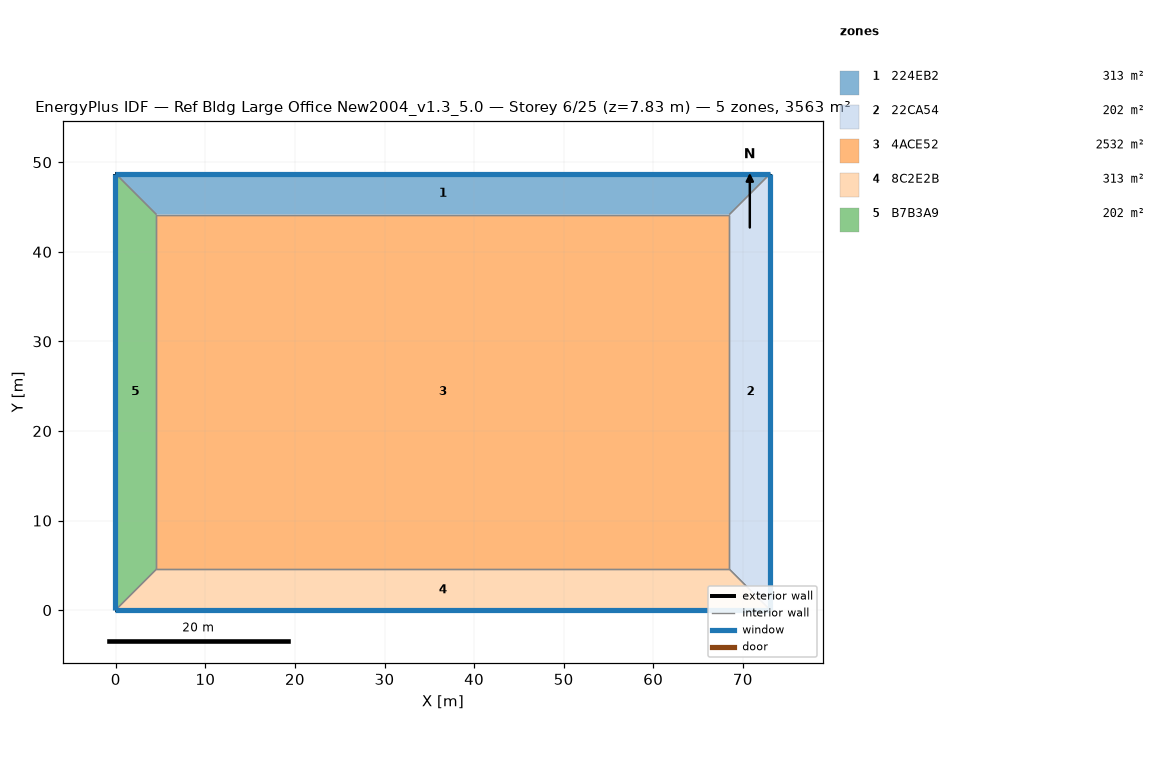
=== STOREY PLAN SPEC (per zone: floor XY polygon, exterior-wall plan segments, windows/doors) ===
zone 1: 224EB2  (313.4 m²)
  floor: (73.07, 48.74) (68.50, 44.16) (4.54, 44.16) (-0.03, 48.74)
  exterior wall: (73.07, 48.74) – (-0.03, 48.74)  [73.1 m]
    window: (73.07, 48.74) – (-0.03, 48.74)  [115.9 m²]
  interior walls: 3
zone 2: 22CA54  (202.0 m²)
  floor: (73.07, 48.74) (73.07, 0.00) (68.50, 4.57) (68.50, 44.16)
  exterior wall: (73.07, 0.00) – (73.07, 48.74)  [48.7 m]
    window: (73.07, 0.00) – (73.07, 48.74)  [77.3 m²]
  interior walls: 3
zone 3: 4ACE52  (2532.3 m²)
  floor: (68.50, 44.16) (68.50, 4.57) (4.54, 4.57) (4.54, 44.16)
  interior walls: 4
zone 4: 8C2E2B  (313.4 m²)
  floor: (68.50, 4.57) (73.07, 0.00) (-0.03, 0.00) (4.54, 4.57)
  exterior wall: (-0.03, 0.00) – (73.07, 0.00)  [73.1 m]
    window: (-0.03, 0.00) – (73.07, 0.00)  [115.9 m²]
  interior walls: 3
zone 5: B7B3A9  (202.0 m²)
  floor: (4.54, 44.16) (4.54, 4.57) (-0.03, 0.00) (-0.03, 48.74)
  exterior wall: (-0.03, 48.74) – (-0.03, 0.00)  [48.7 m]
    window: (-0.03, 48.74) – (-0.03, 0.00)  [77.3 m²]
  interior walls: 3

=== DERIVED (storey summary) ===
Building: Ref Bldg Large Office New2004_v1.3_5.0
Storey: 6 of 25  (floor level z = 7.83 m)
Storey gross floor area: 3563.1 m²
Zones on this storey: 5
  - 224EB2: floor 313.4 m²; exterior wall 73.1 m (200.6 m²); 1 window(s) 115.9 m²; WWR 57.8%
  - 22CA54: floor 202.0 m²; exterior wall 48.7 m (133.7 m²); 1 window(s) 77.3 m²; WWR 57.8%
  - 4ACE52: floor 2532.3 m²
  - 8C2E2B: floor 313.4 m²; exterior wall 73.1 m (200.6 m²); 1 window(s) 115.9 m²; WWR 57.8%
  - B7B3A9: floor 202.0 m²; exterior wall 48.7 m (133.7 m²); 1 window(s) 77.3 m²; WWR 57.8%
Zone adjacency: (none detected)